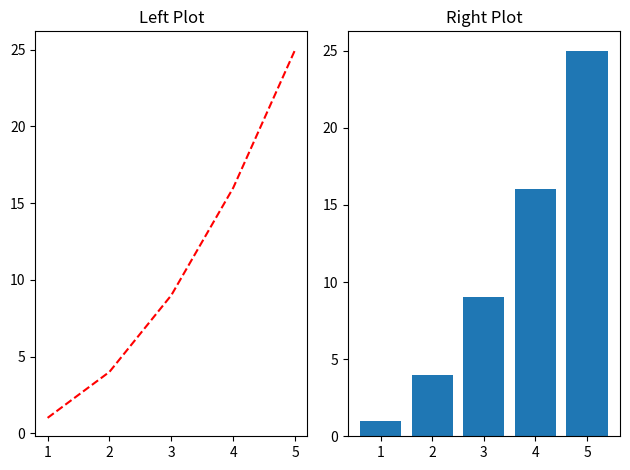

Write the Python code that produced this figure.
import matplotlib.pyplot as plt

x = range(1, 6)
y = [1, 4, 9, 16, 25]

plt.subplot(1, 2, 1)  # 1행 2열의 첫 번째
plt.plot(x, y, 'r--')
plt.title('Left Plot')

plt.subplot(1, 2, 2)  # 1행 2열의 두 번째
plt.bar(x, y)
plt.title('Right Plot')

plt.tight_layout()
plt.show()
